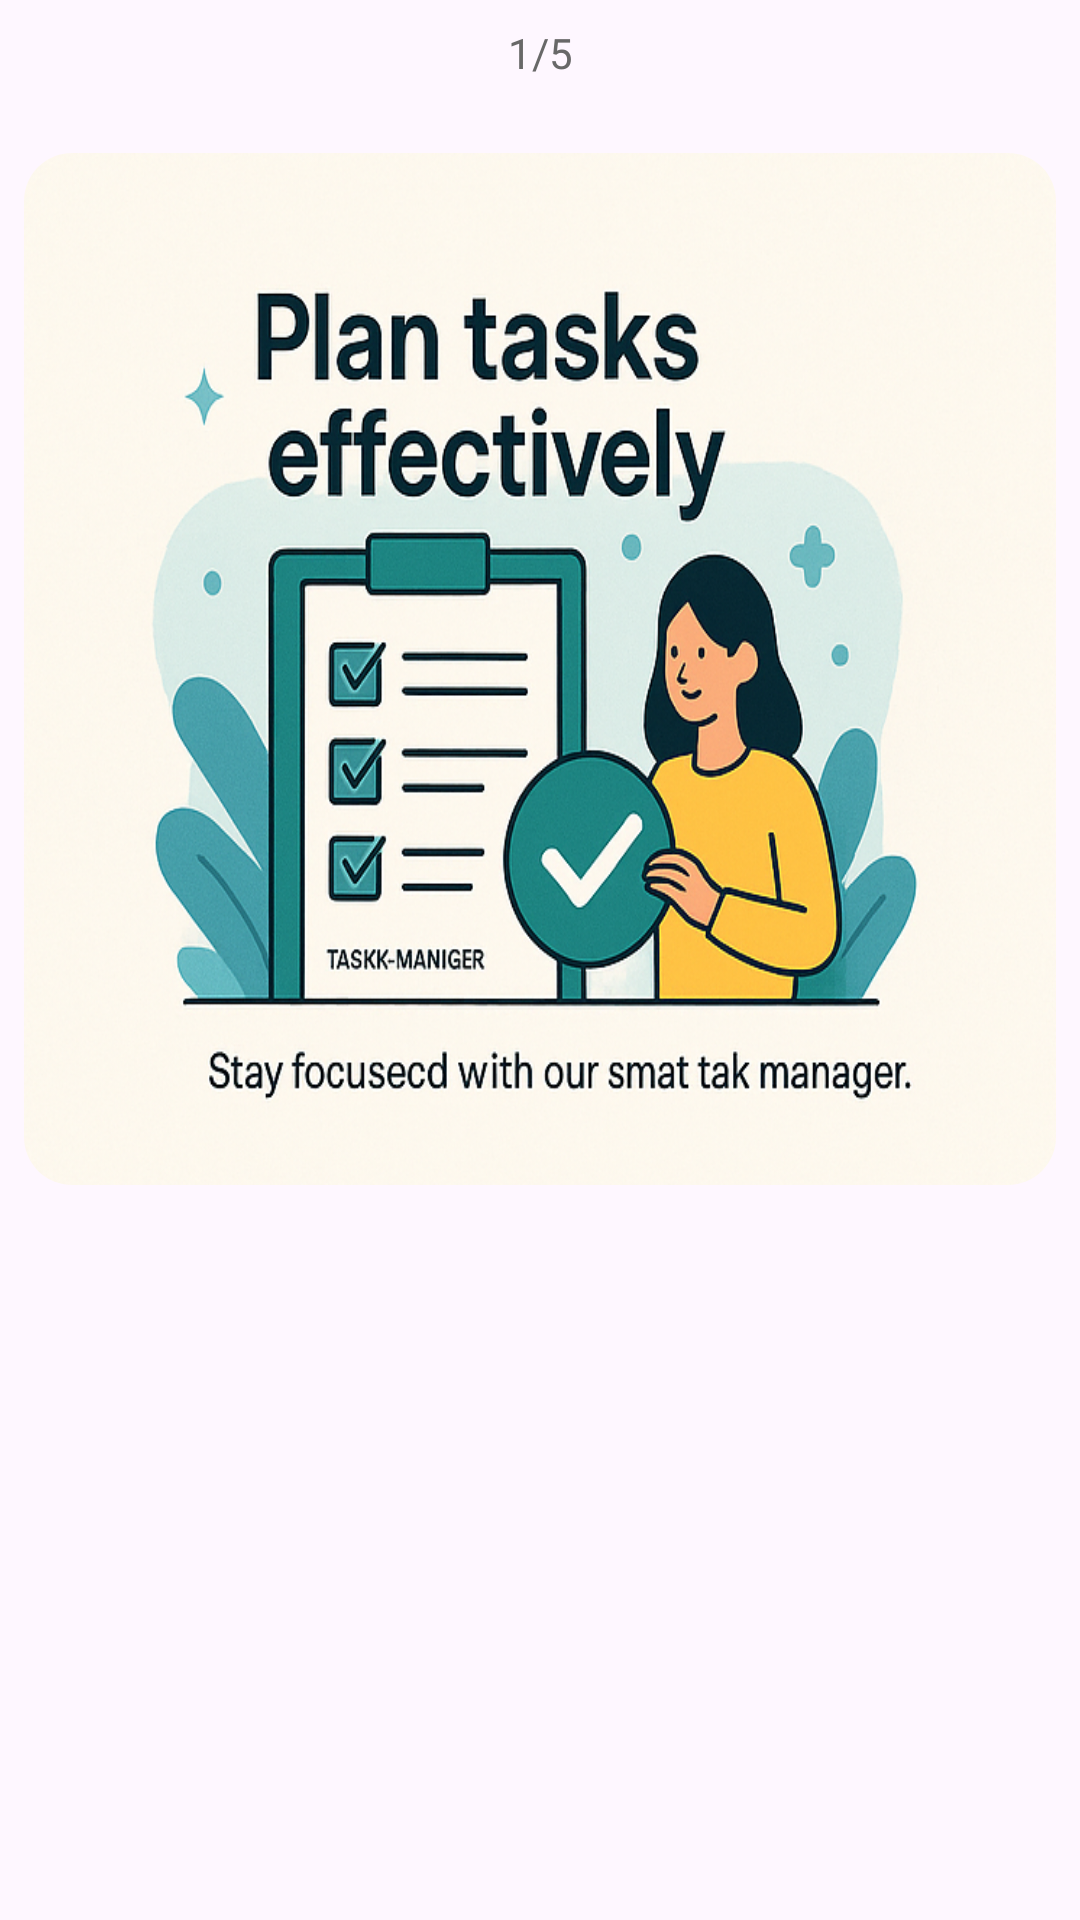

Produce the Android XML layout that renders to this screen, including the resource entries it uses.
<!-- AndroidManifest.xml: application theme Theme.TaskManagerApp -->
<!-- res/layout/register_benefits_item_layout.xml -->
<?xml version="1.0" encoding="utf-8"?>
<androidx.constraintlayout.widget.ConstraintLayout
    xmlns:android="http://schemas.android.com/apk/res/android"
    xmlns:tools="http://schemas.android.com/tools"
    xmlns:app="http://schemas.android.com/apk/res-auto"
    android:layout_width="match_parent"
    android:layout_height="match_parent"
    android:padding="@dimen/mediumPadding"
    >

    <androidx.appcompat.widget.AppCompatTextView
        android:id="@+id/benefitCounterTxt"
        android:layout_width="wrap_content"
        android:layout_height="wrap_content"
        android:text="@string/counter"
        android:textColor="@color/gray"
        android:textAllCaps="false"
        android:textAlignment="center"
        android:textSize="@dimen/mediumTextSize"
        android:layout_marginStart="@dimen/xlargeMargin"
        android:layout_marginEnd="@dimen/xlargeMargin"
        app:layout_constraintTop_toTopOf="parent"
        app:layout_constraintStart_toStartOf="parent"
        app:layout_constraintEnd_toEndOf="parent"
        />


    <androidx.appcompat.widget.AppCompatImageView
        android:id="@+id/benefitImg"
        android:layout_width="0dp"
        android:layout_height="0dp"
        android:scaleType="fitXY"
        android:clipToOutline="true"
        android:src="@drawable/smart_task_management"
        android:layout_marginTop="@dimen/xlargeMargin"
        android:background="@drawable/rounded_img_bg_for_onboard"
        app:layout_constraintDimensionRatio="1:1"
        app:layout_constraintTop_toBottomOf="@id/benefitCounterTxt"
        app:layout_constraintStart_toStartOf="parent"
        app:layout_constraintEnd_toEndOf="parent"
        tools:ignore="UnusedAttribute" />

    <androidx.appcompat.widget.AppCompatTextView
        android:id="@+id/benefitDescriptionTxt"
        android:layout_width="0dp"
        android:layout_height="wrap_content"
        android:textSize="@dimen/largeTextSize"
        android:textAllCaps="false"
        android:textAlignment="center"
        android:textColor="@color/text_color"
        android:layout_marginTop="10dp"
        android:layout_marginBottom="@dimen/largeMargin"
        app:layout_constraintTop_toBottomOf="@id/benefitImg"
        app:layout_constraintStart_toStartOf="parent"
        app:layout_constraintEnd_toEndOf="parent"
        tools:text="@string/description"
        />

</androidx.constraintlayout.widget.ConstraintLayout>
<!-- resources referenced by this layout -->
<resources>
  <color name="gray">#686868</color>
  <color name="text_color">#000000</color>
  <dimen name="largeMargin">16dp</dimen>
  <dimen name="largeTextSize">16sp</dimen>
  <dimen name="mediumPadding">8dp</dimen>
  <dimen name="mediumTextSize">14sp</dimen>
  <dimen name="xlargeMargin">24dp</dimen>
  <!-- drawable rounded_img_bg_for_onboard (drawable) -->
  <?xml version="1.0" encoding="utf-8"?>
  <shape
      xmlns:android="http://schemas.android.com/apk/res/android">
  
      <solid android:color="@android:color/transparent" />
      <corners android:radius="@dimen/largeMargin" />
      <stroke android:color="@color/white" android:width="0dp" />
  
  </shape>
  <!-- drawable smart_task_management: png bitmap (drawable, 738971 bytes) -->
  <string name="counter">1/5</string>
  <string name="description">Description</string>
  <style name="Theme.TaskManagerApp" parent="Base.Theme.TaskManagerApp">
          <item name="fontFamily">@font/cascadia_code</item>
          <item name="colorAccent">@color/orange</item>
      </style>
  <color name="white">#FFFFFFFF</color>
  <style name="Base.Theme.TaskManagerApp" parent="Theme.Material3.DayNight.NoActionBar">
          
          
      </style>
  <color name="orange">#FF9800</color>
</resources>
